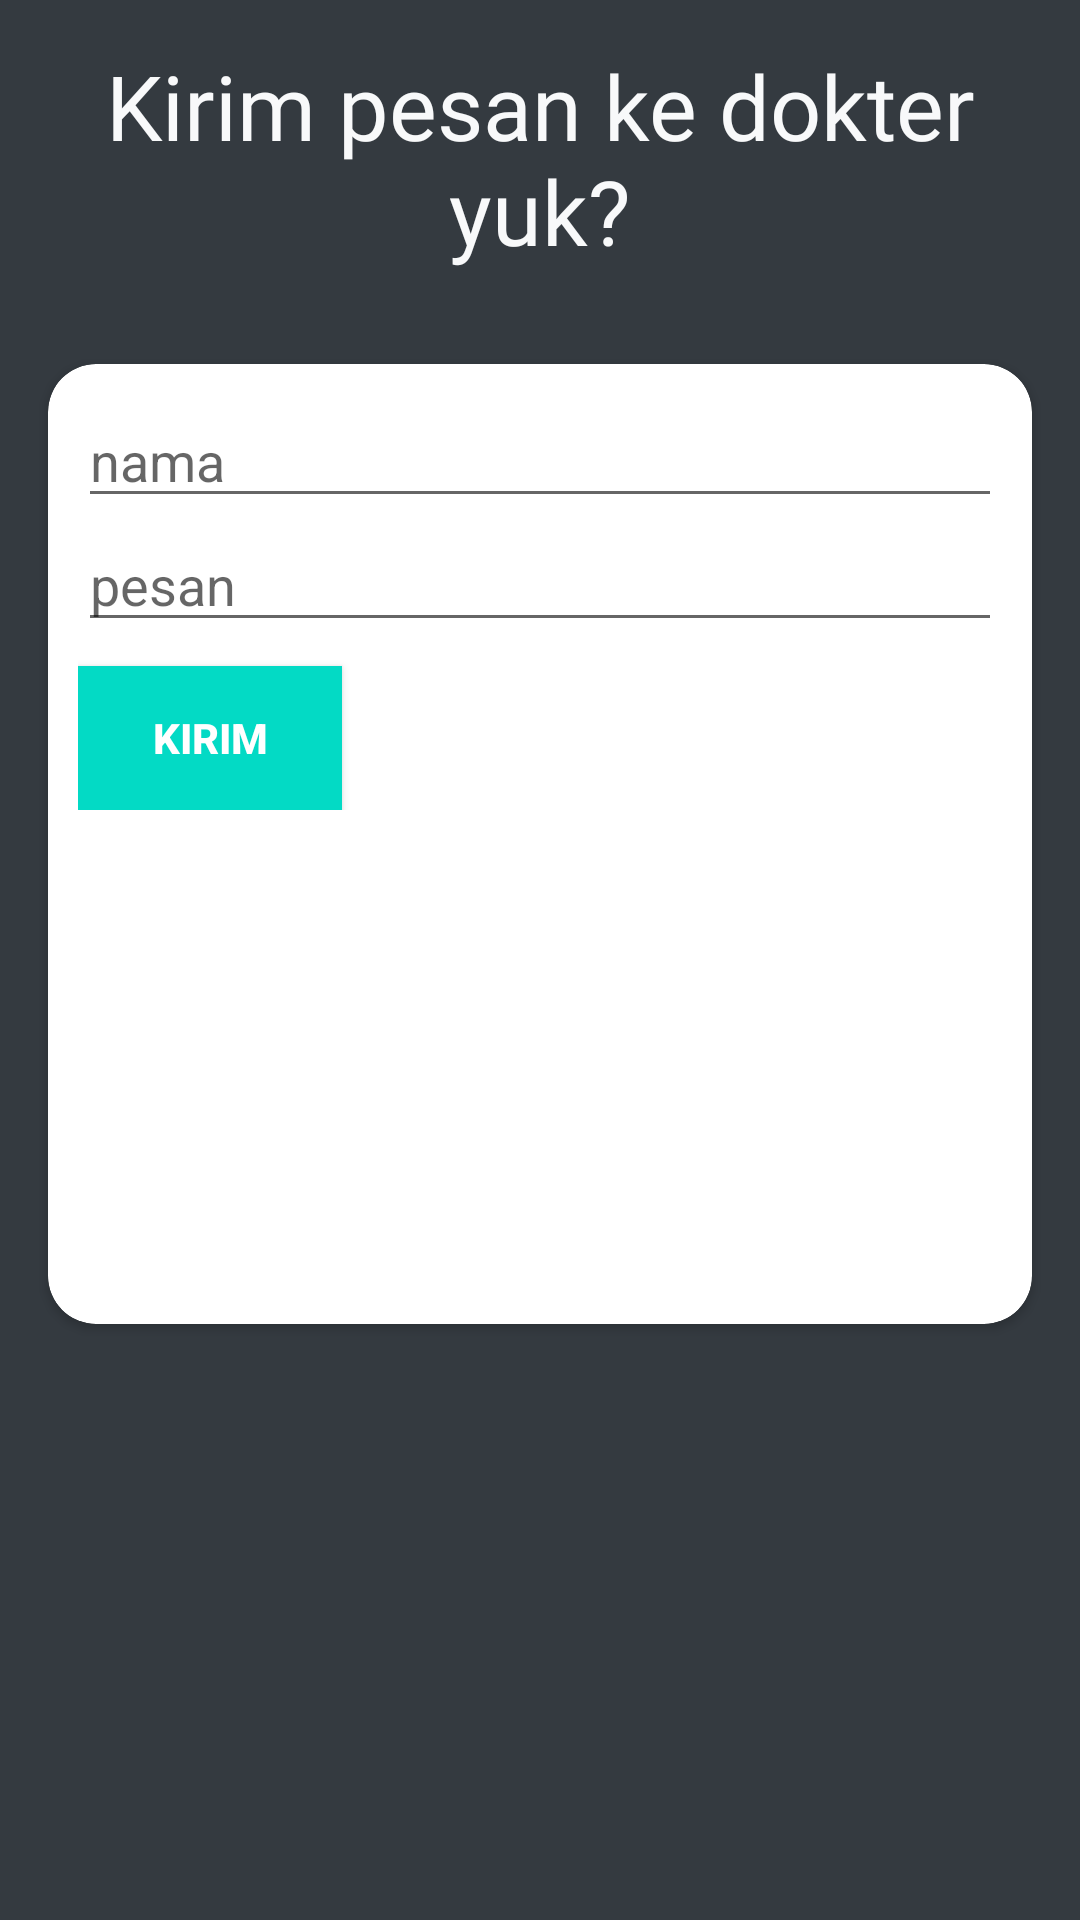

This screen was rendered from an Android layout file. Write that file and the resources it references.
<!-- AndroidManifest.xml: application theme AppTheme -->
<!-- res/layout/activity_chat_admin.xml -->
<?xml version="1.0" encoding="utf-8"?>
<LinearLayout xmlns:android="http://schemas.android.com/apk/res/android"
    xmlns:app="http://schemas.android.com/apk/res-auto"
    xmlns:tools="http://schemas.android.com/tools"
    android:layout_width="match_parent"
    android:layout_height="match_parent"
    android:orientation="vertical"
    android:background="@color/bgDark"
    tools:context=".ChatAdmin">
    <TextView
        android:layout_width="match_parent"
        android:layout_height="wrap_content"
        android:textSize="30sp"
        android:layout_margin="15sp"
        android:textColor="@color/bgLight"
        android:fontFamily="@font/gilroy_bold"
        android:text="Kirim pesan ke dokter yuk?"
        android:gravity="center"
        />

    <androidx.cardview.widget.CardView
        android:id="@+id/cardView"
        android:layout_width="match_parent"
        android:layout_height="320dp"
        android:layout_marginStart="32dp"
        android:layout_marginEnd="32dp"
        android:layout_margin="16sp"
        app:cardCornerRadius="16dp">
        <LinearLayout
            android:orientation="vertical"
            android:layout_margin="10sp"
            android:layout_width="match_parent"
            android:layout_height="wrap_content">
            <EditText

                android:id="@+id/edtNama"
                android:layout_width="match_parent"
                android:hint="nama"
                android:layout_height="wrap_content"/>
            <EditText
                android:id="@+id/edtPesan"
                android:hint="pesan"
                android:layout_width="match_parent"
                android:layout_height="wrap_content"/>
            <LinearLayout
                android:layout_width="match_parent"
                android:layout_height="wrap_content">
                <Button
                    android:id="@+id/submit"
                    android:layout_width="wrap_content"
                    android:layout_height="wrap_content"
                    android:layout_marginTop="8dp"
                    android:background="@color/colorAccent"
                    android:text="Kirim"
                    android:textColor="#FFFFFF"
                    android:textStyle="bold"
                    app:layout_constraintEnd_toEndOf="@+id/etPassword"
                    app:layout_constraintStart_toStartOf="@+id/etPassword"
                    app:layout_constraintTop_toBottomOf="@+id/btnForgotPassword" />
            </LinearLayout>
        </LinearLayout>
    </androidx.cardview.widget.CardView>

</LinearLayout>
<!-- resources referenced by this layout -->
<resources>
  <color name="bgDark">#343a40</color>
  <color name="bgLight">#f8f9fa</color>
  <color name="colorAccent">#03DAC5</color>
  <style name="AppTheme" parent="Theme.AppCompat.Light.NoActionBar">
          
          
          <item name="colorPrimary">@color/colorPrimary</item>
          <item name="colorPrimaryDark">@color/colorPrimaryDark</item>
          <item name="colorAccent">@color/colorAccent</item>
      </style>
  <color name="colorPrimary">#6200EE</color>
  <color name="colorPrimaryDark">#3700B3</color>
</resources>
